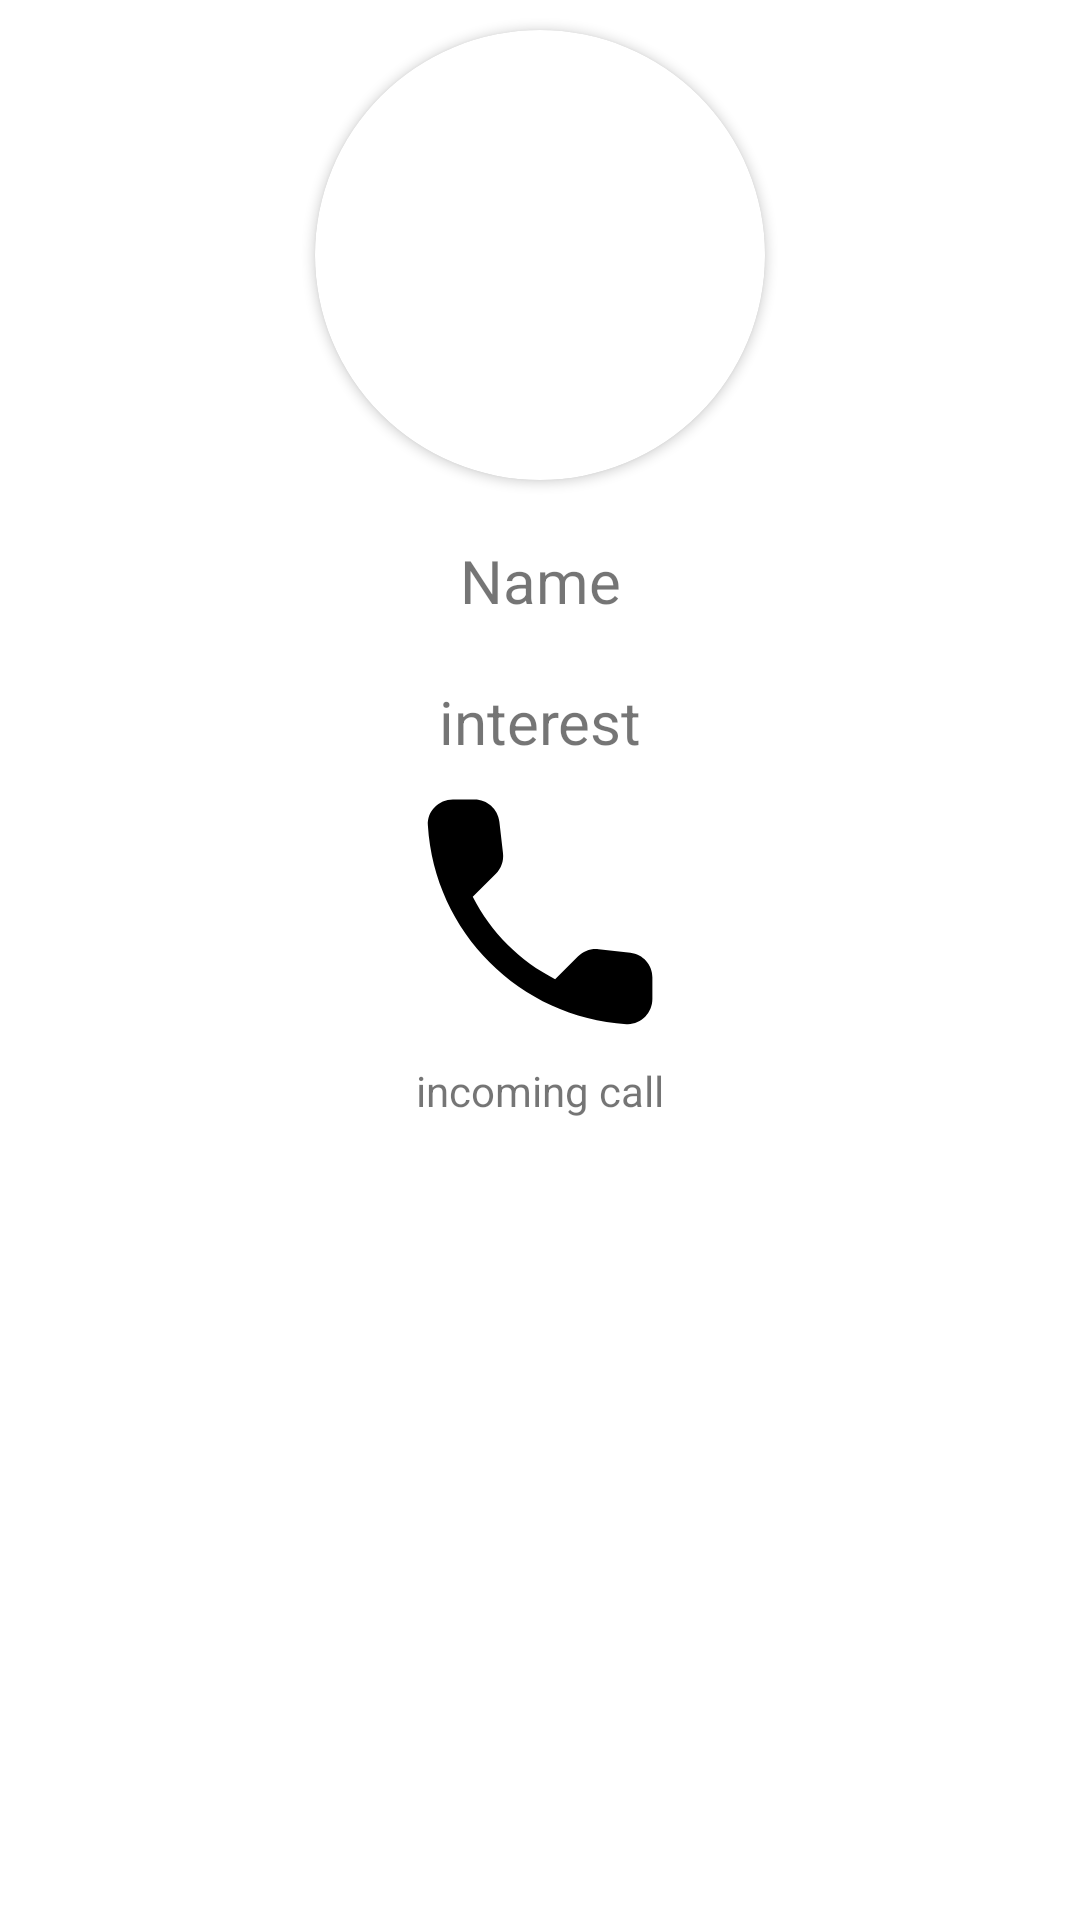

Produce the Android XML layout that renders to this screen, including the resource entries it uses.
<!-- AndroidManifest.xml: application theme Theme.Study_With_Me -->
<!-- res/layout/activity_video_call_outgoing.xml -->
<?xml version="1.0" encoding="utf-8"?>
<androidx.constraintlayout.widget.ConstraintLayout xmlns:android="http://schemas.android.com/apk/res/android"
    xmlns:app="http://schemas.android.com/apk/res-auto"
    xmlns:tools="http://schemas.android.com/tools"
    android:layout_width="match_parent"
    android:layout_height="match_parent"
    tools:context=".VideoCallOutgoing">

    <androidx.cardview.widget.CardView
        android:id="@+id/cv_dp"
        android:layout_width="150dp"
        android:layout_height="150dp"
        app:cardCornerRadius="75dp"
        app:layout_constraintTop_toTopOf="parent"
        app:layout_constraintLeft_toLeftOf="parent"
        app:layout_constraintRight_toRightOf="parent"
        android:layout_marginTop="10dp">

        <ImageView
            android:id="@+id/iv_dp_outgoing"
            android:layout_width="match_parent"
            android:layout_height="match_parent"
            android:scaleType="centerCrop"/>
    </androidx.cardview.widget.CardView>

    <TextView
        android:id="@+id/tv_name_og"
        android:layout_width="wrap_content"
        android:layout_height="wrap_content"
        android:textSize="20sp"
        android:text="Name"
        app:layout_constraintTop_toBottomOf="@id/cv_dp"
        app:layout_constraintLeft_toLeftOf="parent"
        app:layout_constraintRight_toRightOf="parent"
        android:layout_marginTop="20dp"/>

    <TextView
        android:id="@+id/tv_int_og"
        android:layout_width="wrap_content"
        android:layout_height="wrap_content"
        android:textSize="20sp"
        android:text="interest"
        app:layout_constraintTop_toBottomOf="@id/tv_name_og"
        app:layout_constraintLeft_toLeftOf="parent"
        app:layout_constraintRight_toRightOf="parent"
        android:layout_marginTop="20dp"/>

    <TextView
        android:id="@+id/tv_call_icon"
        android:layout_width="100dp"
        android:layout_height="100dp"
        android:background="@drawable/call_icon"
        app:layout_constraintTop_toBottomOf="@id/tv_int_og"
        app:layout_constraintLeft_toLeftOf="parent"
        app:layout_constraintRight_toRightOf="parent"/>

    <TextView
        android:id="@+id/tv_lbl_og"
        android:layout_width="wrap_content"
        android:layout_height="wrap_content"
        android:text="incoming call"
        app:layout_constraintTop_toBottomOf="@id/tv_call_icon"
        app:layout_constraintLeft_toLeftOf="parent"
        app:layout_constraintRight_toRightOf="parent"/>

    <TextView
        android:id="@+id/close_og"
        android:layout_width="wrap_content"
        android:layout_height="wrap_content"
        android:background="@drawable/close_icon"
        app:layout_constraintTop_toBottomOf="@id/tv_lbl_og"
        app:layout_constraintLeft_toLeftOf="parent"
        app:layout_constraintRight_toRightOf="parent"
        android:layout_marginTop="20dp"/>




</androidx.constraintlayout.widget.ConstraintLayout>
<!-- resources referenced by this layout -->
<resources>
  <!-- drawable call_icon (drawable) -->
  <vector xmlns:android="http://schemas.android.com/apk/res/android"
      android:width="24dp"
      android:height="24dp"
      android:viewportWidth="24"
      android:viewportHeight="24">
    <path
        android:fillColor="@android:color/black"
        android:pathData="M19.23,15.26l-2.54,-0.29c-0.61,-0.07 -1.21,0.14 -1.64,0.57l-1.84,1.84c-2.83,-1.44 -5.15,-3.75 -6.59,-6.59l1.85,-1.85c0.43,-0.43 0.64,-1.03 0.57,-1.64l-0.29,-2.52c-0.12,-1.01 -0.97,-1.77 -1.99,-1.77H5.03c-1.13,0 -2.07,0.94 -2,2.07 0.53,8.54 7.36,15.36 15.89,15.89 1.13,0.07 2.07,-0.87 2.07,-2v-1.73c0.01,-1.01 -0.75,-1.86 -1.76,-1.98z"/>
  </vector>
  <style name="Theme.Study_With_Me" parent="Theme.MaterialComponents.Light.NoActionBar">
          
          <item name="colorPrimary">@color/purple_500</item>
          <item name="colorPrimaryVariant">@color/white</item>
          <item name="colorOnPrimary">@color/black</item>
          
          <item name="colorSecondary">@color/teal_200</item>
          <item name="colorSecondaryVariant">@color/teal_700</item>
          <item name="colorOnSecondary">@color/black</item>
          
          <item name="android:statusBarColor" tools:targetApi="l">?attr/colorPrimaryVariant</item>
          
      </style>
  <color name="purple_500">#FF6200EE</color>
  <color name="white">#FFFFFFFF</color>
  <color name="black">#FF000000</color>
  <color name="teal_200">#FF03DAC5</color>
  <color name="teal_700">#FF018786</color>
</resources>
